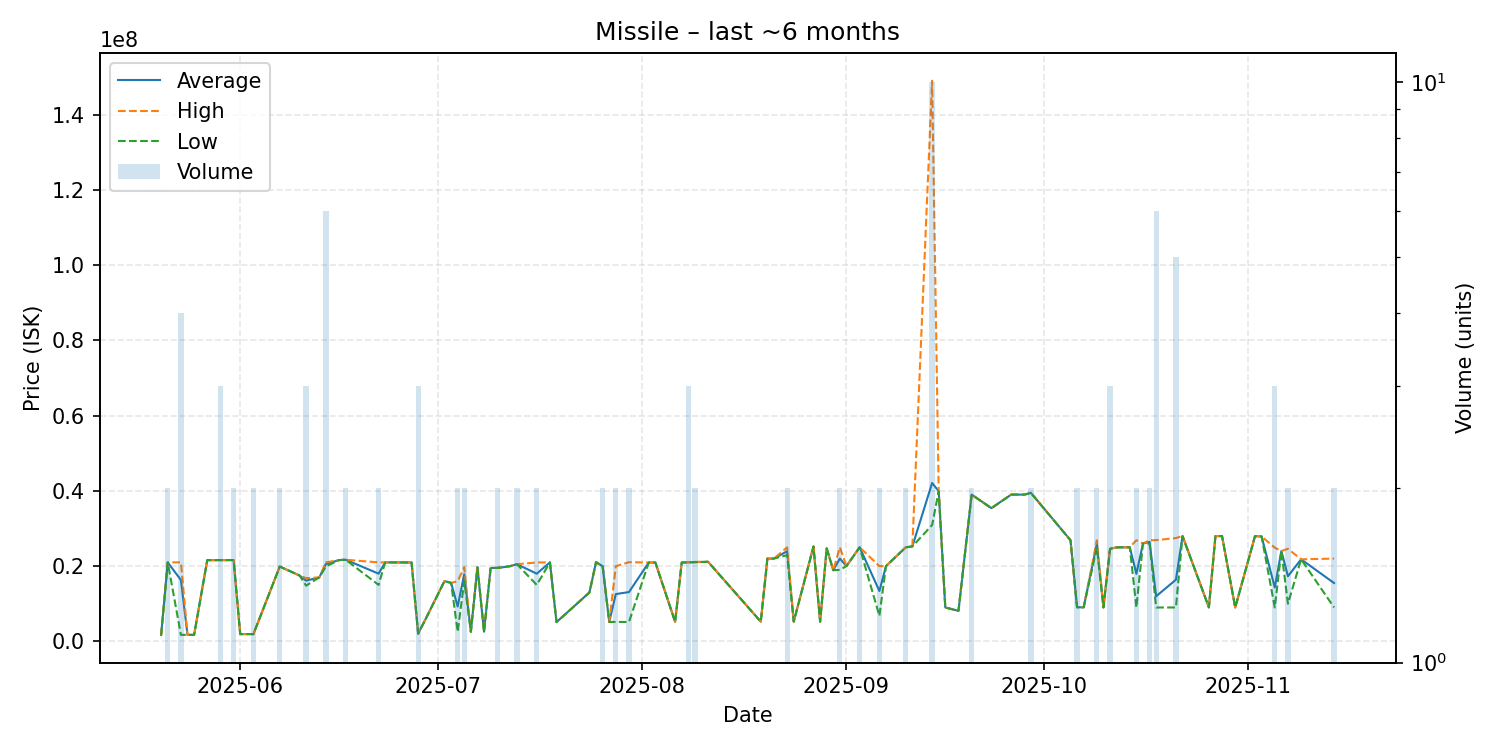

Data behind this chart, as committed beside it:
date, average, highest, lowest, order_count, volume
2025-05-20, 1721000, 1721000, 1721000, 1, 1
2025-05-21, 20980000, 20980000, 20980000, 2, 2
2025-05-23, 16295750, 21000000, 1723000, 4, 4
2025-05-24, 1723000, 1723000, 1723000, 1, 1
2025-05-25, 1723000, 1723000, 1723000, 1, 1
2025-05-27, 21580000, 21580000, 21580000, 1, 1
2025-05-29, 21586667, 21590000, 21580000, 3, 3
2025-05-30, 21590000, 21590000, 21590000, 1, 1
2025-05-31, 21600000, 21600000, 21600000, 2, 2
2025-06-01, 1931000, 1931000, 1931000, 1, 1
2025-06-03, 1918000, 1918000, 1918000, 1, 2
2025-06-07, 19880000, 19880000, 19880000, 2, 2
2025-06-10, 17500000, 17500000, 17500000, 1, 1
2025-06-11, 16126667, 16790000, 14800000, 3, 3
2025-06-13, 17000000, 17000000, 17000000, 1, 1
2025-06-14, 20551667, 20980000, 19900000, 6, 6
2025-06-16, 21600000, 21600000, 21600000, 1, 1
2025-06-17, 21690000, 21690000, 21690000, 2, 2
2025-06-22, 17990000, 20980000, 15000000, 2, 2
2025-06-23, 20980000, 20980000, 20980000, 1, 1
2025-06-24, 20980000, 20980000, 20980000, 1, 1
2025-06-26, 20970000, 20970000, 20970000, 1, 1
2025-06-27, 20970000, 20970000, 20970000, 1, 1
2025-06-28, 2057667, 2058000, 2057000, 3, 3
2025-06-29, 5450000, 5450000, 5450000, 1, 1
2025-07-02, 16010000, 16010000, 16010000, 1, 1
2025-07-03, 15540000, 15540000, 15540000, 1, 1
2025-07-04, 9263500, 15990000, 2537000, 2, 2
2025-07-05, 17850000, 19700000, 16000000, 2, 2
2025-07-06, 2545000, 2545000, 2545000, 1, 1
2025-07-07, 19710000, 19710000, 19710000, 1, 1
2025-07-08, 2566000, 2566000, 2566000, 1, 1
2025-07-09, 19500000, 19500000, 19500000, 1, 1
2025-07-10, 19530000, 19530000, 19530000, 2, 2
2025-07-11, 19720000, 19720000, 19720000, 1, 1
2025-07-12, 20000000, 20000000, 20000000, 1, 1
2025-07-13, 20500000, 20500000, 20500000, 2, 2
2025-07-16, 17985000, 20970000, 15000000, 2, 2
2025-07-18, 20980000, 20980000, 20980000, 1, 1
2025-07-19, 5112000, 5112000, 5112000, 1, 1
2025-07-24, 13000000, 13000000, 13000000, 1, 1
2025-07-25, 21050000, 21050000, 21050000, 1, 1
2025-07-26, 19965000, 19970000, 19960000, 2, 2
2025-07-27, 5158000, 5158000, 5158000, 1, 1
2025-07-28, 12564000, 19970000, 5158000, 2, 2
2025-07-30, 13098500, 21040000, 5157000, 2, 2
2025-08-02, 20950000, 20950000, 20950000, 1, 1
2025-08-03, 20960000, 20960000, 20960000, 1, 1
2025-08-06, 5175000, 5175000, 5175000, 1, 1
2025-08-07, 20960000, 20960000, 20960000, 1, 1
2025-08-08, 20993333, 21020000, 20980000, 3, 3
2025-08-09, 21070000, 21120000, 21020000, 2, 2
2025-08-11, 21140000, 21140000, 21140000, 1, 1
2025-08-19, 5231000, 5231000, 5231000, 1, 1
2025-08-20, 21990000, 21990000, 21990000, 1, 1
2025-08-21, 22000000, 22000000, 22000000, 1, 1
2025-08-23, 23955000, 24990000, 22920000, 2, 2
2025-08-24, 5239000, 5239000, 5239000, 1, 1
2025-08-27, 25210000, 25210000, 25210000, 1, 1
2025-08-28, 5231000, 5231000, 5231000, 1, 1
... 44 more rows
